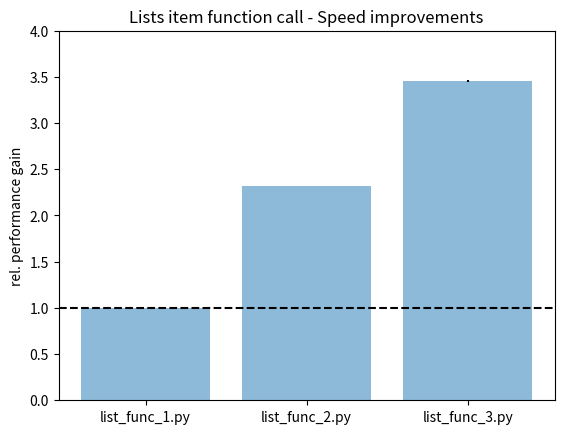

Generate this figure with matplotlib: (Note: this script raises an exception after producing the figure.)
# Plotting performance of list_func_.py scripts
# bar chart of relative comparison with variances as error bars

import numpy as np
import matplotlib.pyplot as plt

performance = [1,2.31993328105027,3.45663135602093]
variance = [0,0.00228182736026489,0.00937418320073582]
scripts = ['list_func_1.py', 'list_func_2.py', 'list_func_3.py']

x_pos = np.arange(len(scripts))

plt.bar(x_pos, performance, yerr=variance, align='center', alpha=0.5)
plt.xticks(x_pos, scripts)
plt.axhline(y=1, linestyle='--', color='black')
plt.ylim([0,4])

plt.ylabel('rel. performance gain')
plt.title('Lists item function call - Speed improvements')

#plt.show()
plt.savefig('./PNGs/list_func_bar.png')
